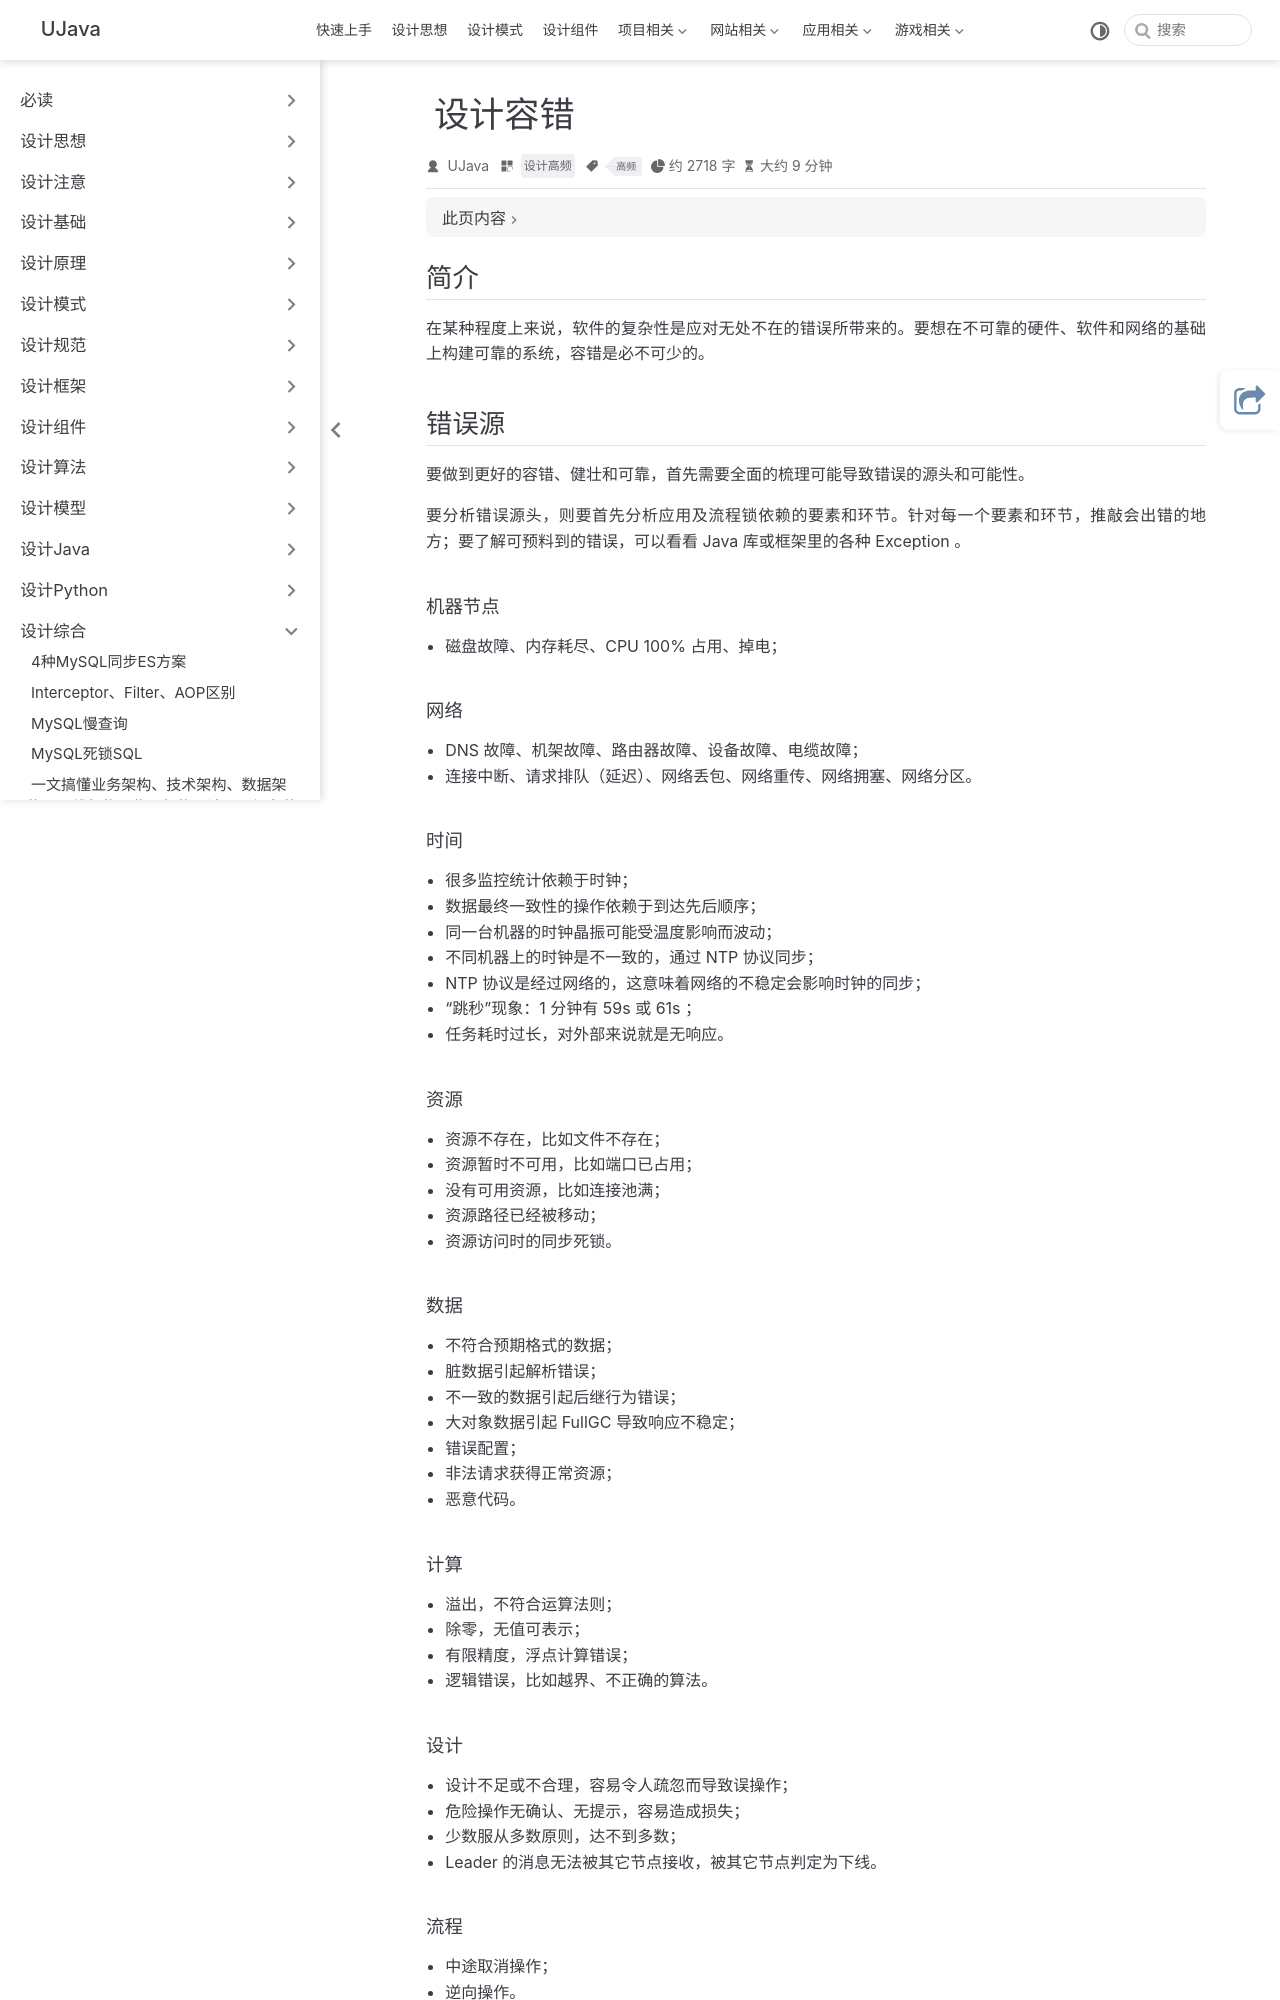

repository: yangchunjian/ujava · page: synthesis/faulttolerant.html · generator: jekyll

---
title: 设计容错
icon: laptop-code
category:
  - 设计高频
tag:
  - 高频
---

## 简介
在某种程度上来说，软件的复杂性是应对无处不在的错误所带来的。要想在不可靠的硬件、软件和网络的基础上构建可靠的系统，容错是必不可少的。


## 错误源
要做到更好的容错、健壮和可靠，首先需要全面的梳理可能导致错误的源头和可能性。

要分析错误源头，则要首先分析应用及流程锁依赖的要素和环节。针对每一个要素和环节，推敲会出错的地方；要了解可预料到的错误，可以看看 Java 库或框架里的各种 Exception 。


#### 机器节点

* 磁盘故障、内存耗尽、CPU 100% 占用、掉电；

#### 网络

* DNS 故障、机架故障、路由器故障、设备故障、电缆故障；
* 连接中断、请求排队（延迟）、网络丢包、网络重传、网络拥塞、网络分区。

#### 时间

* 很多监控统计依赖于时钟；
* 数据最终一致性的操作依赖于到达先后顺序；
* 同一台机器的时钟晶振可能受温度影响而波动；
* 不同机器上的时钟是不一致的，通过 NTP 协议同步；
* NTP 协议是经过网络的，这意味着网络的不稳定会影响时钟的同步；
* “跳秒”现象：1 分钟有 59s 或 61s ；
* 任务耗时过长，对外部来说就是无响应。

#### 资源

* 资源不存在，比如文件不存在；
* 资源暂时不可用，比如端口已占用；
* 没有可用资源，比如连接池满；
* 资源路径已经被移动；
* 资源访问时的同步死锁。

#### 数据

* 不符合预期格式的数据；
* 脏数据引起解析错误；
* 不一致的数据引起后继行为错误；
* 大对象数据引起 FullGC 导致响应不稳定；
* 错误配置；
* 非法请求获得正常资源；
* 恶意代码。

#### 计算

* 溢出，不符合运算法则；
* 除零，无值可表示；
* 有限精度，浮点计算错误；
* 逻辑错误，比如越界、不正确的算法。

#### 设计

* 设计不足或不合理，容易令人疏忽而导致误操作；
* 危险操作无确认、无提示，容易造成损失；
* 少数服从多数原则，达不到多数；
* Leader 的消息无法被其它节点接收，被其它节点判定为下线。

#### 流程

* 中途取消操作；
* 逆向操作。

#### 负荷

* 大流量超出应用承受负荷。

#### 安全

* 非授权访问；
* 数据泄露；
* 数据被篡改；
* 访问拒绝。

#### 并发

* 数据覆写：访问一个共享资源时，进程 A 获取锁，然后进入了 stop-the-world GC pause ； 进程 B 发现锁已过期，然后申请获得锁，进行数据写操作，接着释放锁；进程 A 结束 GC，进行数据写操作。 进程 A 将 进程 B 的写数据覆盖了。

#### 拜占庭错误

* 当分布式系统里的节点要达成共识时，少数节点故意发送错误消息迷惑其它节点，以造成整体错误决策。比如航天领域防电子辐射干扰、多参与者协作和决策。
